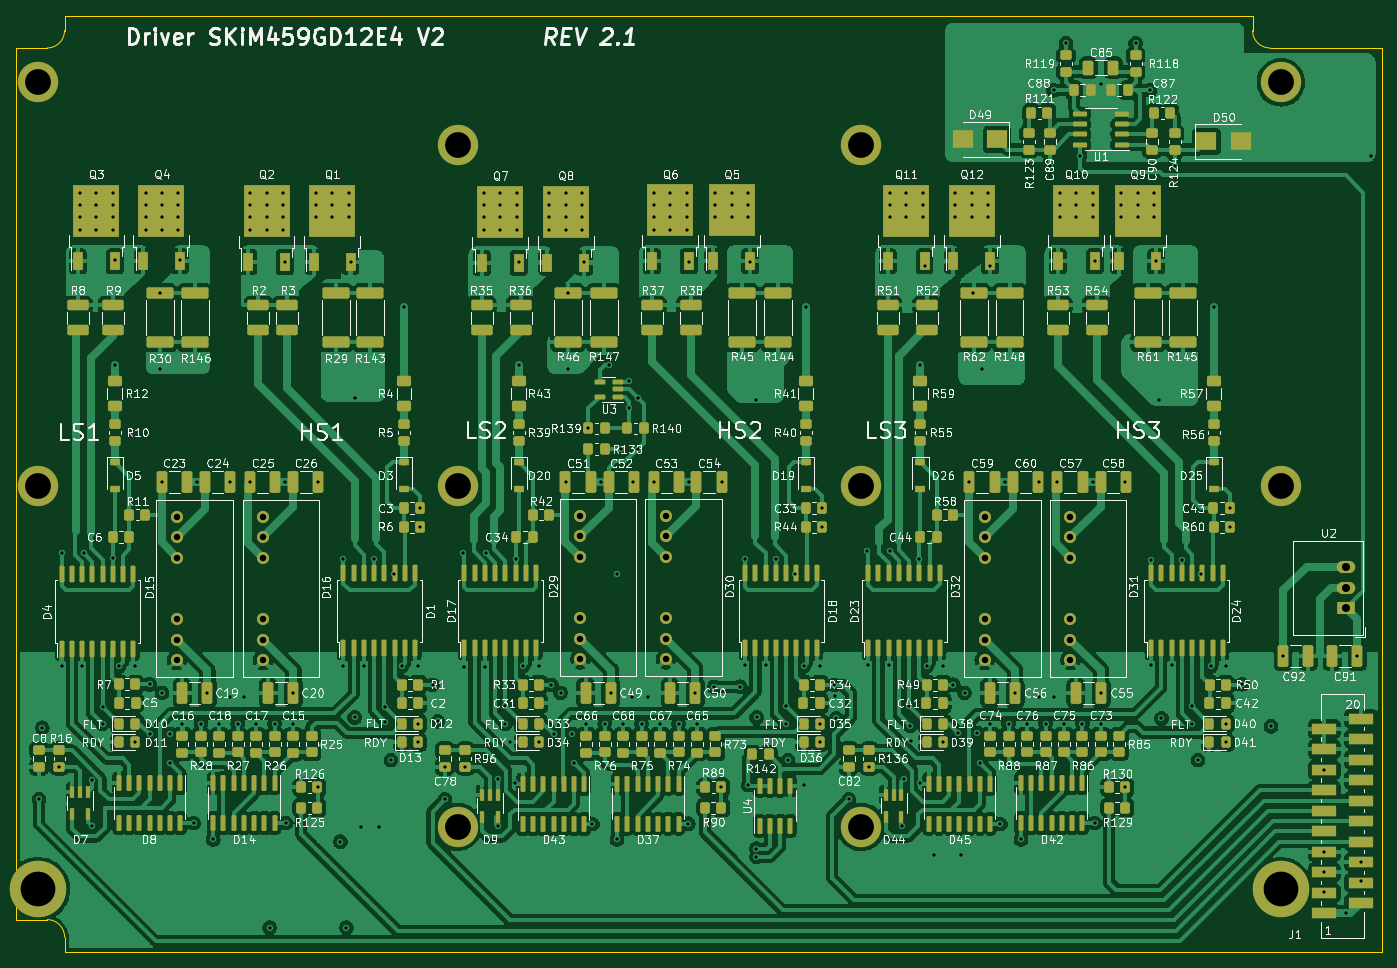
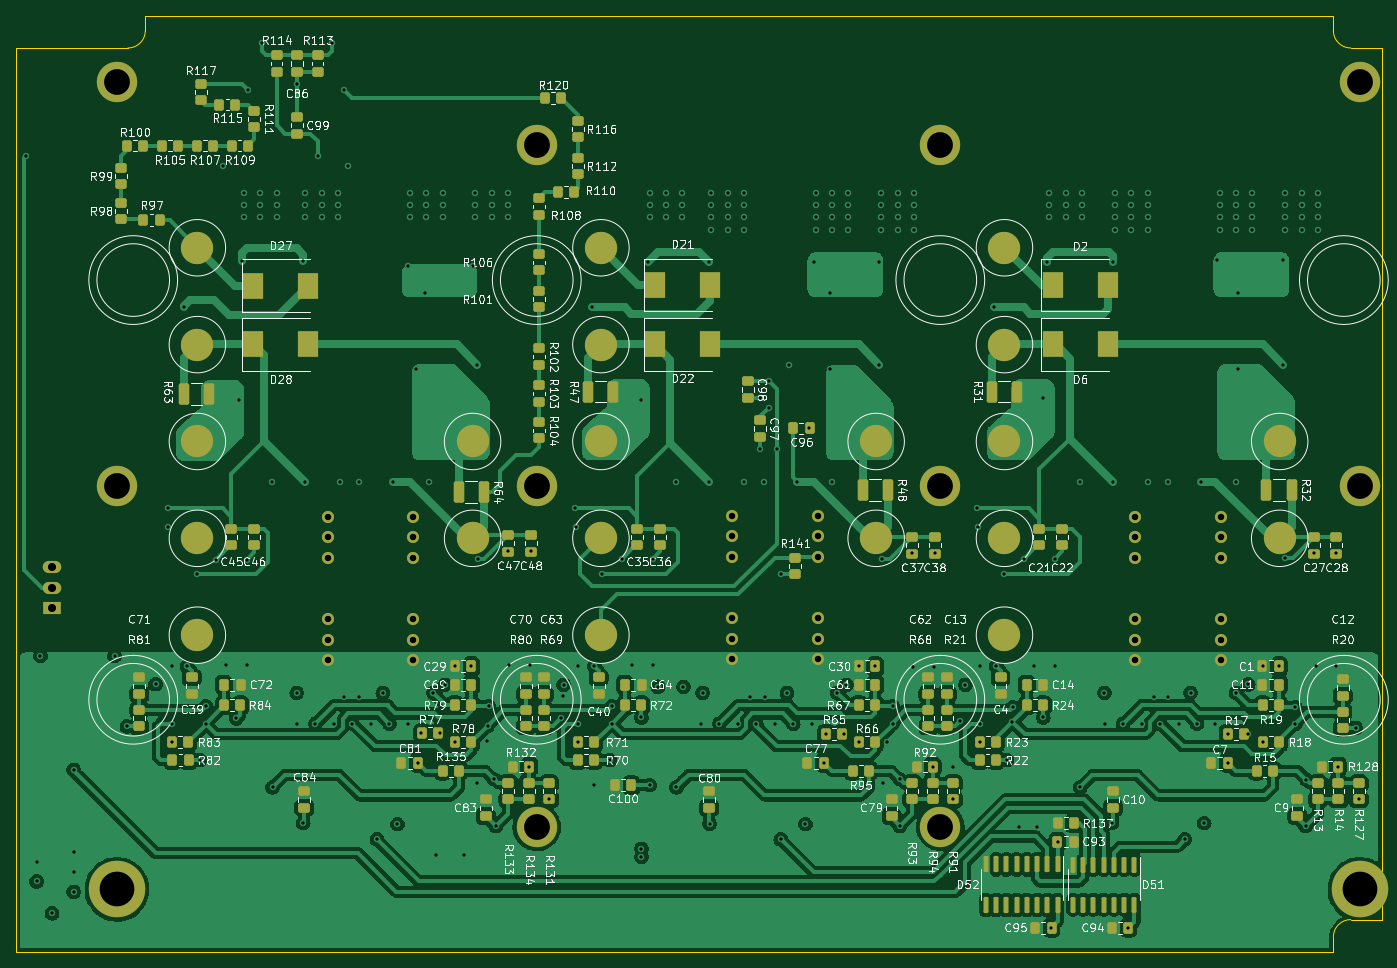
Circuit board: 13 layer files. Board 169.2 x 116.0 mm.
- bottom_copper: Driver_SKiM459GD12E4 V2-B_Cu.gbr (439774 bytes)
- bottom_mask: Driver_SKiM459GD12E4 V2-B_Mask.gbr (14993 bytes)
- paste: Driver_SKiM459GD12E4 V2-B_Paste.gbr (13187 bytes)
- bottom_silk: Driver_SKiM459GD12E4 V2-B_Silkscreen.gbr (159860 bytes)
- outline: Driver_SKiM459GD12E4 V2-Edge_Cuts.gbr (1220 bytes)
- top_copper: Driver_SKiM459GD12E4 V2-F_Cu.gbr (673855 bytes)
- top_mask: Driver_SKiM459GD12E4 V2-F_Mask.gbr (23955 bytes)
- paste: Driver_SKiM459GD12E4 V2-F_Paste.gbr (22934 bytes)
- top_silk: Driver_SKiM459GD12E4 V2-F_Silkscreen.gbr (246686 bytes)
- inner_copper: Driver_SKiM459GD12E4 V2-In1_Cu.gbr (409959 bytes)
- inner_copper: Driver_SKiM459GD12E4 V2-In2_Cu.gbr (507933 bytes)
- drill: Driver_SKiM459GD12E4 V2-NPTH.drl (609 bytes)
- drill: Driver_SKiM459GD12E4 V2-PTH.drl (7274 bytes)

=== bottom_copper: Driver_SKiM459GD12E4 V2-B_Cu.gbr (439774 bytes, source omitted) ===
=== bottom_mask: Driver_SKiM459GD12E4 V2-B_Mask.gbr (14993 bytes, source omitted) ===
=== paste: Driver_SKiM459GD12E4 V2-B_Paste.gbr (13187 bytes, source omitted) ===
=== bottom_silk: Driver_SKiM459GD12E4 V2-B_Silkscreen.gbr (159860 bytes, source omitted) ===
=== outline: Driver_SKiM459GD12E4 V2-Edge_Cuts.gbr ===
%TF.GenerationSoftware,KiCad,Pcbnew,(6.0.1)*%
%TF.CreationDate,2023-03-21T10:56:38+03:00*%
%TF.ProjectId,Driver_SKiM459GD12E4 V2,44726976-6572-45f5-934b-694d34353947,rev?*%
%TF.SameCoordinates,Original*%
%TF.FileFunction,Profile,NP*%
%FSLAX46Y46*%
G04 Gerber Fmt 4.6, Leading zero omitted, Abs format (unit mm)*
G04 Created by KiCad (PCBNEW (6.0.1)) date 2023-03-21 10:56:38*
%MOMM*%
%LPD*%
G01*
G04 APERTURE LIST*
%TA.AperFunction,Profile*%
%ADD10C,0.100000*%
%TD*%
G04 APERTURE END LIST*
D10*
X60162000Y-38964000D02*
X60162000Y-146964000D01*
X229362000Y-38964000D02*
X215516000Y-38964000D01*
X64008000Y-38964000D02*
G75*
G03*
X66162000Y-36810000I0J2154000D01*
G01*
X60162000Y-38964000D02*
X64008000Y-38964000D01*
X66162000Y-150964000D02*
X229362000Y-150964000D01*
X213362000Y-34964000D02*
X66162000Y-34964000D01*
X66162000Y-149118000D02*
G75*
G03*
X64008000Y-146964000I-2154000J0D01*
G01*
X60162000Y-146964000D02*
X64008000Y-146964000D01*
X213362000Y-34964000D02*
X213362000Y-36810000D01*
X66162000Y-149118000D02*
X66162000Y-150964000D01*
X213362000Y-36810000D02*
G75*
G03*
X215516000Y-38964000I2154000J0D01*
G01*
X66162000Y-34964000D02*
X66162000Y-36810000D01*
X229362000Y-150964000D02*
X229362000Y-38964000D01*
M02*

=== top_copper: Driver_SKiM459GD12E4 V2-F_Cu.gbr (673855 bytes, source omitted) ===
=== top_mask: Driver_SKiM459GD12E4 V2-F_Mask.gbr (23955 bytes, source omitted) ===
=== paste: Driver_SKiM459GD12E4 V2-F_Paste.gbr (22934 bytes, source omitted) ===
=== top_silk: Driver_SKiM459GD12E4 V2-F_Silkscreen.gbr (246686 bytes, source omitted) ===
=== inner_copper: Driver_SKiM459GD12E4 V2-In1_Cu.gbr (409959 bytes, source omitted) ===
=== inner_copper: Driver_SKiM459GD12E4 V2-In2_Cu.gbr (507933 bytes, source omitted) ===
=== drill: Driver_SKiM459GD12E4 V2-NPTH.drl ===
M48
; DRILL file {KiCad (6.0.1)} date Tue Mar 21 10:56:40 2023
; FORMAT={-:-/ absolute / metric / decimal}
; #@! TF.CreationDate,2023-03-21T10:56:40+03:00
; #@! TF.GenerationSoftware,Kicad,Pcbnew,(6.0.1)
; #@! TF.FileFunction,NonPlated,1,4,NPTH
FMAT,2
METRIC
; #@! TA.AperFunction,NonPlated,NPTH,ComponentDrill
T1C3.200
; #@! TA.AperFunction,NonPlated,NPTH,ComponentDrill
T2C4.300
%
G90
G05
T1
X62.862Y-43.214
X62.862Y-93.214
X114.862Y-50.964
X114.862Y-93.214
X114.862Y-135.464
X164.862Y-50.964
X164.862Y-93.214
X164.862Y-135.464
X216.862Y-43.214
X216.862Y-93.214
T2
X62.862Y-143.214
X216.862Y-143.214
T0
M30

=== drill: Driver_SKiM459GD12E4 V2-PTH.drl (7274 bytes, source omitted) ===
